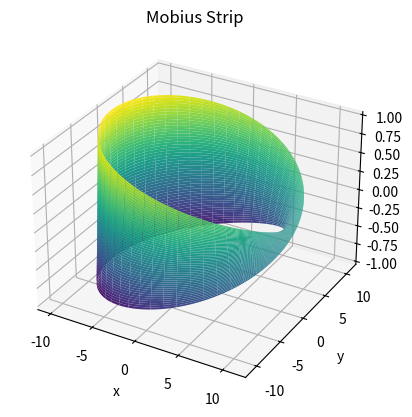

Source code (Python):
# -*- coding: utf-8 -*-
"""mobius_strip.py

Automatically generated by Colab.

Original file is located at
    https://colab.research.google.com/<link-removed>
"""

import matplotlib.pyplot as plt
import numpy as np
from scipy.integrate import simpson

def mobius_strip(r,w,n):
  # r: Radius from center to midline
  # w: Width of the strip
  # n: Resolution (number of points along each parameter)

  # x, y, z: Meshgrid of 3D points on the surface

  u = np.linspace(0, 2*np.pi, n)
  v = np.linspace(-w/2, w/2, n)
  u,v = np.meshgrid(u,v)
  x = (r + v*np.cos(u/2))*np.cos(u)
  y = (r + v*np.cos(u/2))*np.sin(u)
  z = v * np.sin(u/2)
  return x,y,z,u,v

def plot(x,y,z):

  # Plot the Möbius strip using Matplotlib 3D surface.

  fig = plt.figure()
  rx = fig.add_subplot(111, projection='3d')
  rx.plot_surface(x,y,z,cmap='viridis')
  rx.set_xlabel('x')
  rx.set_ylabel('y')
  rx.set_zlabel('z')
  rx.set_title('Mobius Strip')
  plt.show()

def surface_area(x, y, z, u, v):

    # Compute partial derivatives

    dx_du = np.gradient(x, axis=1)
    dx_dv = np.gradient(x, axis=0)

    dy_du = np.gradient(y, axis=1)
    dy_dv = np.gradient(y, axis=0)

    dz_du = np.gradient(z, axis=1)
    dz_dv = np.gradient(z, axis=0)

    # Cross product of r_u × r_v
    cross_x = dy_du * dz_dv - dz_du * dy_dv
    cross_y = dz_du * dx_dv - dx_du * dz_dv
    cross_z = dx_du * dy_dv - dy_du * dx_dv

    # Magnitude of the cross product
    dA = np.sqrt(cross_x**2 + cross_y**2 + cross_z**2)

    # Integrate numerically using Simpson's rule
    area = simpson([simpson(row, u[0]) for row in dA], v[:,0])
    return area

def edge_length(x, y, z):

    # Take boundary curves at v = -w/2 and v = w/2 (first and last rows)
    x1, y1, z1 = x[0], y[0], z[0]      # lower edge
    x2, y2, z2 = x[-1], y[-1], z[-1]   # upper edge

    # Compute distances between successive points
    def curve_length(xc, yc, zc):
        dx = np.diff(xc)
        dy = np.diff(yc)
        dz = np.diff(zc)
        ds = np.sqrt(dx**2 + dy**2 + dz**2)
        return np.sum(ds)

    length1 = curve_length(x1, y1, z1)
    length2 = curve_length(x2, y2, z2)

    # The Möbius strip has only one continuous edge,
    # so we return the length of one full traversal (approximate)
    return (length1 + length2) / 2  # Average both to reduce discretization error

if __name__ == '__main__':
    r = 10
    w = 2
    n = 200
    x, y, z,u,v = mobius_strip(r, w, n)
    plot(x, y, z)

    area = surface_area(x, y, z, u, v)
    print(f"Approximate surface area: {area:.4f}")

    length = edge_length(x, y, z)
    print(f"Approximate edge length: {length:.4f}")